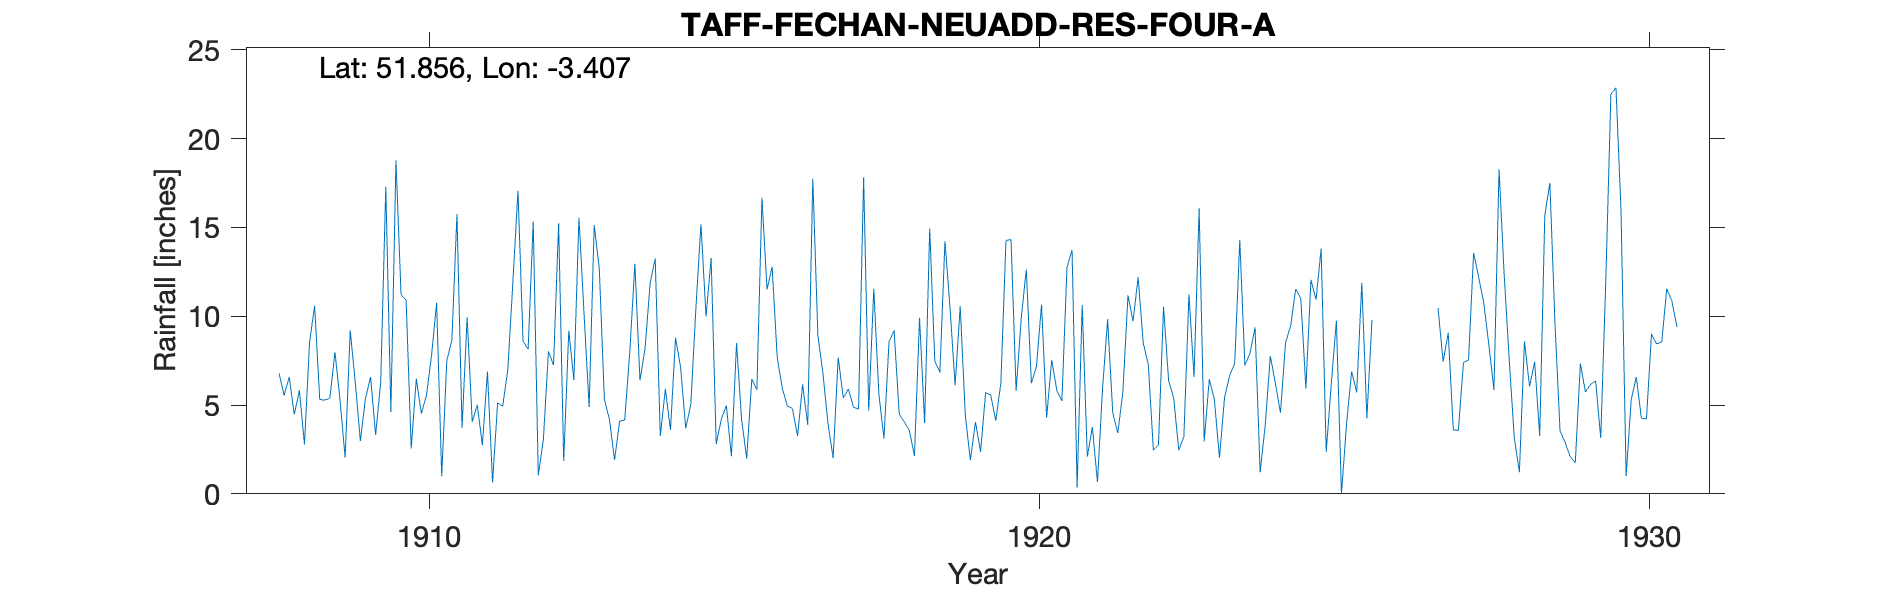

Data behind this chart, as committed beside it:
TAFF-FECHAN-NEUADD-RES-4A, , , , , , , , , , , , , , , , , , , , , , , 
Grid ref, SO032184, Long, -3.407, Lat, 51.86, Elevation, 1487, ft., , , , , , , , , , , , , , , 
Station no, RR7180, , , , , , , , , , , , , , , , , , , , , , 
, 1900, 1901, 1902, 1903, 1904, 1905, 1906, 1907, 1908, 1909, 1910, 1911, 1912, 1913, 1914, 1915, 1916, 1917, 1918, 1919, 1920, 1921, 1922
January, , , , , , , , , 6.78, 5.28, 11.21, 3.71, 8.6, 10.15, 8.16, 9.98, 11.5, 3.93, 8.58, 10.45, 14.31, 13.74, 9.72
February, , , , , , , , , 5.54, 2.04, 10.9, 9.93, 8.14, 4.89, 11.86, 13.28, 12.78, 2.02, 9.19, 6.11, 5.8, 0.36, 12.19
March, , , , , , , , , 6.57, 9.21, 2.55, 4.05, 15.33, 15.13, 13.24, 2.79, 7.69, 7.68, 4.49, 10.56, 9.87, 10.63, 8.49
April, , , , , , , , , 4.46, 6.25, 6.48, 5.01, 1.05, 12.69, 3.26, 4.2, 5.93, 5.39, 4.05, 4.42, 12.63, 2.09, 7.29
May, , , , , , , , , 5.83, 2.98, 4.52, 2.74, 3.06, 5.32, 5.9, 4.97, 4.95, 5.9, 3.57, 1.89, 6.22, 3.75, 2.46
June, , , , , , , , , 2.78, 5.36, 5.55, 6.88, 8.02, 4.19, 3.59, 2.11, 4.79, 4.88, 2.13, 4.05, 7.17, 0.66, 2.75
July, , , , , , , , , 8.52, 6.58, 7.78, 0.64, 7.25, 1.9, 8.79, 8.49, 3.25, 4.77, 9.91, 2.36, 10.65, 5.93, 10.53
August, , , , , , , , , 10.59, 3.32, 10.75, 5.11, 15.22, 4.08, 7.11, 4.17, 6.15, 17.81, 3.98, 5.71, 4.3, 9.82, 6.37
September, , , , , , , , , 5.31, 6.29, 0.99, 4.94, 1.85, 4.16, 3.69, 1.98, 3.88, 4.69, 14.93, 5.55, 7.53, 4.58, 5.38
October, , , , , , , , , 5.27, 17.28, 7.5, 6.97, 9.19, 8, 5.02, 6.46, 17.74, 11.54, 7.47, 4.12, 5.83, 3.42, 2.46
November, , , , , , , , , 5.39, 4.61, 8.66, 11.92, 6.41, 12.95, 10.43, 5.87, 8.93, 5.61, 6.84, 6.25, 5.22, 5.73, 3.22
December, , , , , , , , , 7.97, 18.77, 15.75, 17.06, 15.54, 6.4, 15.18, 16.66, 6.78, 3.12, 14.22, 14.26, 12.72, 11.18, 11.23
Total, , , , , , , , , 75.01, 87.97, 92.64, 78.96, 99.66, 89.86, 96.23, 80.96, 94.37, 77.34, 89.36, 75.73, 102.2, 71.89, 82.09
NGR is the same as No 4, , , , , , , , , , , , , , , , , , , , , , , 
